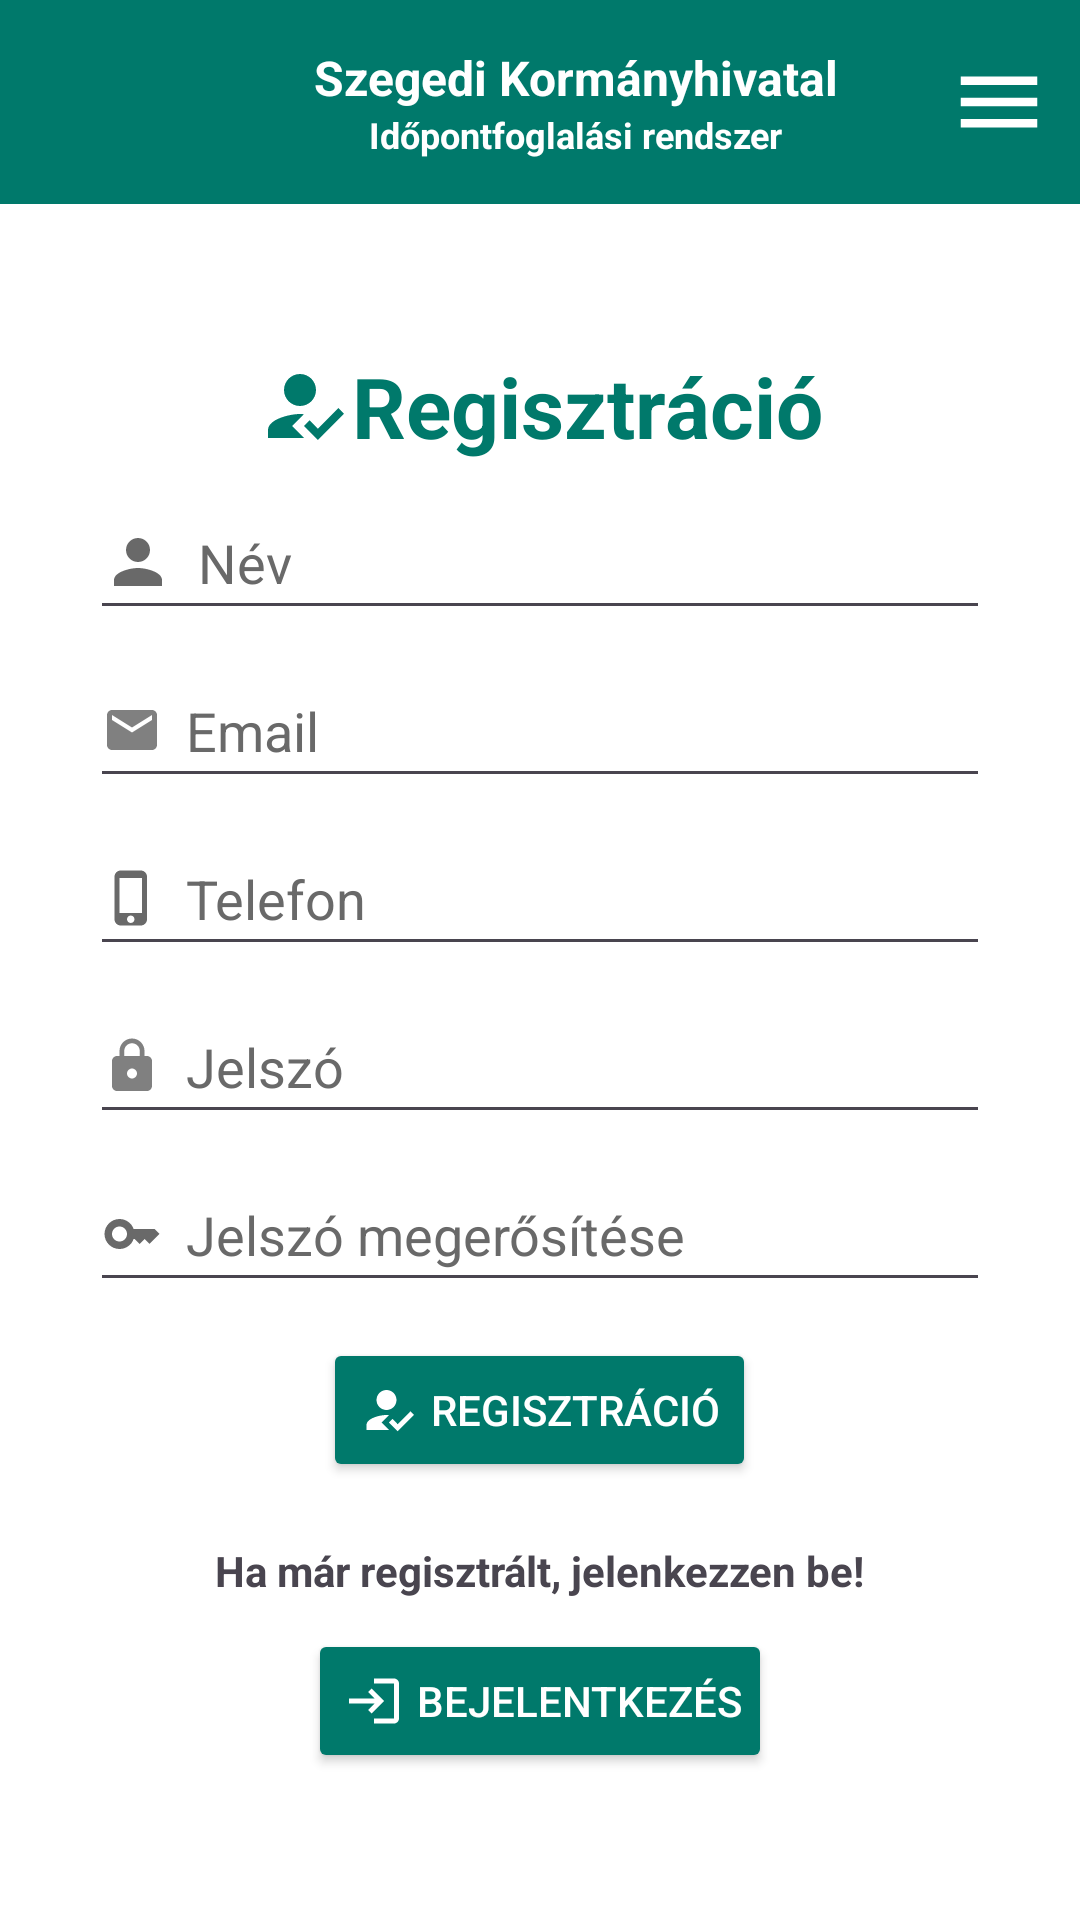

Layout XML and referenced resources for this Android screen:
<!-- AndroidManifest.xml: application theme Theme.GovCentralAppointmentBooking -->
<!-- res/layout/activity_register.xml -->
<?xml version="1.0" encoding="utf-8"?>
<androidx.constraintlayout.widget.ConstraintLayout
    xmlns:android="http://schemas.android.com/apk/res/android"
    xmlns:app="http://schemas.android.com/apk/res-auto"
    xmlns:tools="http://schemas.android.com/tools"
    android:id="@+id/main"
    android:layout_width="match_parent"
    android:layout_height="match_parent"
    tools:context=".RegisterActivity">

    <include
        layout="@layout/header"
        android:id="@+id/header"
        android:layout_width="match_parent"
        android:layout_height="wrap_content"
        app:layout_constraintTop_toTopOf="parent" />

    <ScrollView
        android:id="@+id/scrollContent"
        android:layout_width="0dp"
        android:layout_height="0dp"
        android:fillViewport="true"
        app:layout_constraintTop_toBottomOf="@id/header"
        app:layout_constraintBottom_toBottomOf="parent"
        app:layout_constraintStart_toStartOf="parent"
        app:layout_constraintEnd_toEndOf="parent">

        <LinearLayout
            android:layout_width="match_parent"
            android:layout_height="wrap_content"
            android:orientation="vertical"
            android:gravity="center"
            android:padding="20dp"
            android:background="@android:color/white">

            <Space
                android:layout_width="0dp"
                android:layout_height="0dp"
                android:layout_weight="1" />

            <LinearLayout
                android:id="@+id/registerBlock"
                android:layout_width="match_parent"
                android:layout_height="wrap_content"
                android:gravity="center"
                android:orientation="vertical">

                <TextView
                    android:id="@+id/registerHeader"
                    android:layout_width="wrap_content"
                    android:layout_height="wrap_content"
                    android:layout_marginBottom="8dp"
                    android:drawableLeft="@drawable/register_green_32"
                    android:text="@string/register"
                    android:textColor="@color/green"
                    android:textSize="28sp"
                    android:textStyle="bold"
                    tools:ignore="RtlHardcoded,UseCompatTextViewDrawableXml" />

                <EditText
                    android:id="@+id/userNameInput"
                    android:layout_width="300dp"
                    android:layout_height="wrap_content"
                    android:layout_marginBottom="8dp"
                    android:autofillHints=""
                    android:drawableStart="@drawable/person_grey_20"
                    android:drawablePadding="8dp"
                    android:focusable="true"
                    android:focusableInTouchMode="true"
                    android:hint="@string/name"
                    android:inputType="textPersonName"
                    android:minHeight="48dp"
                    android:textColorHint="@color/dimGray" />

                <EditText
                    android:id="@+id/emailInput"
                    android:layout_width="300dp"
                    android:layout_height="wrap_content"
                    android:layout_marginBottom="8dp"
                    android:autofillHints=""
                    android:drawableStart="@drawable/email_grey_20"
                    android:drawablePadding="8dp"
                    android:focusable="true"
                    android:focusableInTouchMode="true"
                    android:hint="@string/email"
                    android:inputType="textEmailAddress"
                    android:minHeight="48dp"
                    android:textColorHint="@color/dimGray"
                    tools:ignore="TextContrastCheck" />

                <EditText
                    android:id="@+id/phoneInput"
                    android:layout_width="300dp"
                    android:layout_height="wrap_content"
                    android:layout_marginBottom="8dp"
                    android:autofillHints=""
                    android:drawableStart="@drawable/phone_gray_20"
                    android:drawablePadding="8dp"
                    android:focusable="true"
                    android:focusableInTouchMode="true"
                    android:hint="@string/phone"
                    android:inputType="phone"
                    android:minHeight="48dp"
                    android:textColorHint="@color/dimGray" />

                <EditText
                    android:id="@+id/passwordInput"
                    android:layout_width="300dp"
                    android:layout_height="wrap_content"
                    android:layout_marginBottom="8dp"
                    android:autofillHints=""
                    android:drawableStart="@drawable/lock_grey_20"
                    android:drawablePadding="8dp"
                    android:focusable="true"
                    android:focusableInTouchMode="true"
                    android:hint="@string/password"
                    android:inputType="textPassword"
                    android:minHeight="48dp"
                    android:textColorHint="@color/dimGray" />

                <EditText
                    android:id="@+id/passwordConfirmInput"
                    android:layout_width="300dp"
                    android:layout_height="wrap_content"
                    android:layout_marginBottom="12dp"
                    android:autofillHints=""
                    android:drawableStart="@drawable/key_gray_20"
                    android:drawablePadding="8dp"
                    android:focusable="true"
                    android:focusableInTouchMode="true"
                    android:hint="@string/password_confirm"
                    android:inputType="textPassword"
                    android:minHeight="48dp"
                    android:textColorHint="@color/dimGray" />

                <Button
                    android:id="@+id/registerButton"
                    android:layout_width="wrap_content"
                    android:layout_height="wrap_content"
                    android:drawablePadding="4dp"
                    android:backgroundTint="@color/green"
                    android:drawableLeft="@drawable/register_white_20"
                    android:onClick="register"
                    android:text="@string/register"
                    android:textColor="@android:color/white"
                    tools:ignore="DuplicateSpeakableTextCheck,RtlHardcoded,UsingOnClickInXml" />

                <TextView
                    android:id="@+id/registerContent"
                    android:layout_width="wrap_content"
                    android:layout_height="wrap_content"
                    android:layout_marginTop="20dp"
                    android:layout_marginBottom="10dp"
                    android:text="@string/when_registered_login"
                    android:textSize="14sp"
                    android:textStyle="bold"/>

                <Button
                    android:id="@+id/loginButton"
                    android:layout_width="wrap_content"
                    android:layout_height="wrap_content"
                    android:paddingLeft="10dp"
                    android:paddingEnd="10dp"
                    android:paddingTop="4dp"
                    android:paddingBottom="4dp"
                    android:drawablePadding="4dp"
                    android:backgroundTint="@color/green"
                    android:drawableLeft="@drawable/login_white_20"
                    android:onClick="loginView"
                    android:text="@string/login"
                    android:textColor="@color/white"
                    tools:ignore="RtlHardcoded,UsingOnClickInXml" />
            </LinearLayout>

            <Space
                android:layout_width="0dp"
                android:layout_height="0dp"
                android:layout_weight="1" />
        </LinearLayout>
    </ScrollView>

</androidx.constraintlayout.widget.ConstraintLayout>
<!-- res/layout/header.xml (included above) -->
<?xml version="1.0" encoding="utf-8"?>
<LinearLayout
    xmlns:android="http://schemas.android.com/apk/res/android"
    xmlns:tools="http://schemas.android.com/tools"
    android:layout_width="match_parent"
    android:layout_height="wrap_content"
    android:background="@color/green"
    android:gravity="center_vertical"
    android:orientation="horizontal"
    android:paddingHorizontal="10dp"
    android:paddingVertical="10dp">

    
    <ImageView
        android:id="@+id/topShape"
        android:layout_width="48dp"
        android:layout_height="48dp"
        android:layout_gravity="center_vertical"
        android:layout_marginEnd="10dp"
        android:contentDescription="@string/header"
        android:scaleType="fitCenter"
        android:src="@drawable/logo" />

    
    <LinearLayout
        android:layout_width="0dp"
        android:layout_height="match_parent"
        android:layout_weight="1"
        android:gravity="center_vertical|center_horizontal"
        android:orientation="vertical">

        
        <TextView
            android:id="@+id/institution"
            android:layout_width="wrap_content"
            android:layout_height="wrap_content"
            android:text="@string/government_office"
            android:textColor="@android:color/white"
            android:textSize="16sp"
            android:textStyle="bold" />

        
        <TextView
            android:id="@+id/systemName"
            android:layout_width="wrap_content"
            android:layout_height="wrap_content"
            android:text="@string/appointment_booking_system"
            android:textColor="@android:color/white"
            android:textSize="12sp"
            android:textStyle="bold" />

    </LinearLayout>

    
    <ImageButton
        android:id="@+id/menuButton"
        android:layout_width="34dp"
        android:layout_height="34dp"
        android:layout_gravity="center_vertical"
        android:background="?attr/selectableItemBackgroundBorderless"
        android:contentDescription="@string/menu"
        android:src="@drawable/hamburger_menu_white_34"
        tools:ignore="TouchTargetSizeCheck" />

</LinearLayout>
<!-- resources referenced by this layout -->
<resources>
  <color name="dimGray">#696969</color>
  <color name="green">#00796B</color>
  <color name="white">#FFFFFFFF</color>
  <!-- drawable email_grey_20 (drawable) -->
  <vector xmlns:android="http://schemas.android.com/apk/res/android" android:height="20dp" android:tint="#808080" android:viewportHeight="24" android:viewportWidth="24" android:width="20dp">
        
      <path android:fillColor="@android:color/white" android:pathData="M20,4L4,4c-1.1,0 -1.99,0.9 -1.99,2L2,18c0,1.1 0.9,2 2,2h16c1.1,0 2,-0.9 2,-2L22,6c0,-1.1 -0.9,-2 -2,-2zM20,8l-8,5 -8,-5L4,6l8,5 8,-5v2z"/>
      
  </vector>
  <!-- drawable hamburger_menu_white_34 (drawable) -->
  <vector xmlns:android="http://schemas.android.com/apk/res/android" android:height="34dp" android:tint="#FFFFFF" android:viewportHeight="24" android:viewportWidth="24" android:width="34dp">
        
      <path android:fillColor="@android:color/white" android:pathData="M3,18h18v-2L3,16v2zM3,13h18v-2L3,11v2zM3,6v2h18L21,6L3,6z"/>
      
  </vector>
  <!-- drawable key_gray_20 (drawable) -->
  <vector xmlns:android="http://schemas.android.com/apk/res/android" android:height="20dp" android:tint="#696969" android:viewportHeight="24" android:viewportWidth="24" android:width="20dp">
        
      <path android:fillColor="@android:color/white" android:pathData="M21,10h-8.35C11.83,7.67 9.61,6 7,6c-3.31,0 -6,2.69 -6,6s2.69,6 6,6c2.61,0 4.83,-1.67 5.65,-4H13l2,2l2,-2l2,2l4,-4.04L21,10zM7,15c-1.65,0 -3,-1.35 -3,-3c0,-1.65 1.35,-3 3,-3s3,1.35 3,3C10,13.65 8.65,15 7,15z"/>
      
  </vector>
  <!-- drawable login_white_20 (drawable) -->
  <vector xmlns:android="http://schemas.android.com/apk/res/android" android:autoMirrored="true" android:height="20dp" android:tint="#FFFFFF" android:viewportHeight="24" android:viewportWidth="24" android:width="20dp">
        
      <path android:fillColor="@android:color/white" android:pathData="M11,7L9.6,8.4l2.6,2.6H2v2h10.2l-2.6,2.6L11,17l5,-5L11,7zM20,19h-8v2h8c1.1,0 2,-0.9 2,-2V5c0,-1.1 -0.9,-2 -2,-2h-8v2h8V19z"/>
      
  </vector>
  <!-- drawable person_grey_20 (drawable) -->
  <vector xmlns:android="http://schemas.android.com/apk/res/android" android:height="24dp" android:tint="#696969" android:viewportHeight="24" android:viewportWidth="24" android:width="24dp">
        
      <path android:fillColor="@android:color/white" android:pathData="M12,12c2.21,0 4,-1.79 4,-4s-1.79,-4 -4,-4 -4,1.79 -4,4 1.79,4 4,4zM12,14c-2.67,0 -8,1.34 -8,4v2h16v-2c0,-2.66 -5.33,-4 -8,-4z"/>
      
  </vector>
  <!-- drawable phone_gray_20 (drawable) -->
  <vector xmlns:android="http://schemas.android.com/apk/res/android" android:height="20dp" android:tint="#696969" android:viewportHeight="24" android:viewportWidth="24" android:width="20dp">
        
      <path android:fillColor="@android:color/white" android:pathData="M15.5,1h-8C6.12,1 5,2.12 5,3.5v17C5,21.88 6.12,23 7.5,23h8c1.38,0 2.5,-1.12 2.5,-2.5v-17C18,2.12 16.88,1 15.5,1zM11.5,22c-0.83,0 -1.5,-0.67 -1.5,-1.5s0.67,-1.5 1.5,-1.5 1.5,0.67 1.5,1.5 -0.67,1.5 -1.5,1.5zM16,18L7,18L7,4h9v14z"/>
      
  </vector>
  <string name="appointment_booking_system">Időpontfoglalási rendszer</string>
  <string name="email">Email</string>
  <string name="government_office">Szegedi Kormányhivatal</string>
  <string name="header">Fejléc</string>
  <string name="login">Bejelentkezés</string>
  <string name="menu">Menű</string>
  <string name="name">Név</string>
  <string name="password">Jelszó</string>
  <string name="password_confirm">Jelszó megerősítése</string>
  <string name="phone">Telefon</string>
  <string name="register">Regisztráció</string>
  <string name="when_registered_login">Ha már regisztrált, jelenkezzen be!</string>
  <style name="Theme.GovCentralAppointmentBooking" parent="Base.Theme.GovCentralAppointmentBooking" />
  <style name="Base.Theme.GovCentralAppointmentBooking" parent="Theme.Material3.DayNight.NoActionBar">
          
          
      </style>
</resources>
